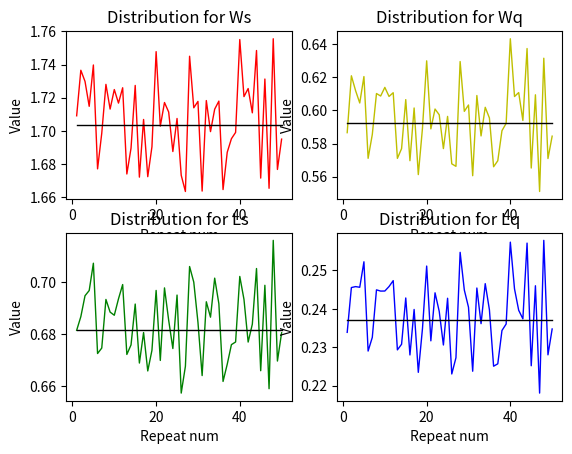

Python code for this plot:
# -*- coding: utf-8 -*-
import math
import random
import numpy as np
import matplotlib.pyplot as plt
from matplotlib.pyplot import MultipleLocator

la = 0.4
mu = 0.9
len_customer = 10000
repeat_size = 50
k_stage = 3


def ED(la, mu, size, k_stage):
    # arrive time
    arr_time = []
    for i in range(len_customer):
        arr_time.append(0.0)
    for i in range(len_customer):
        if i == 0:
            arr_time[i] = 0.0
        else:
            arr_time[i] = arr_time[i - 1] + random.expovariate(la)

    # serve distribution
    # Deterministic Distribution-----------------------------------------
    ser_time = []
    for i in range(len_customer):
        ser_time.append(0.0)

    series_t = np.zeros(size, dtype=np.float32)
    for i in range(1, len_customer):
        for j in range(k_stage):
            series_t[i] = series_t[i] + random.expovariate(mu)
        ser_time[i] = 1 / k_stage * series_t[i]
    # -------------------------------------------------------------------

    # leave time
    lea_time = []
    for i in range(len_customer):
        lea_time.append(0.0)
    for i in range(len_customer):
        if i == 0:
            lea_time[i] = arr_time[i] + ser_time[i]
        else:
            if lea_time[i - 1] < arr_time[i]:
                lea_time[i] = arr_time[i] + ser_time[i]
            else:
                lea_time[i] = lea_time[i - 1] + ser_time[i]

    # time line
    moment = np.zeros(2 * len_customer, dtype=np.float32)
    customer_num = np.zeros(2 * len_customer, dtype=np.float32)
    arr = 1
    lea = 1
    counter = 1
    while (arr <= len_customer - 1):
        if (arr_time[arr] < lea_time[lea]):
            moment[counter] = arr_time[arr]
            customer_num[counter] = customer_num[counter - 1] + 1
            counter = counter + 1
            arr = arr + 1
        else:
            moment[counter] = lea_time[lea]
            customer_num[counter] = customer_num[counter - 1] - 1
            counter = counter + 1
            if (lea < len_customer - 1):
                lea = lea + 1
    moment[counter] = lea_time[len_customer - 1]

    # simulating result
    total_Ls = 0
    total_Lq = 0
    total_Ws = 0
    total_Wq = 0
    for i in range(len_customer):
        total_Ws += (lea_time[i] - arr_time[i])
    sim_Ws = total_Ws / (len_customer)

    for i in range(len_customer):
        total_Wq += (lea_time[i] - arr_time[i] - ser_time[i])
    sim_Wq = total_Wq / (len_customer)

    for k in range(1, 2 * len_customer):
        if (moment[k + 1] == 0):
            break
        total_Ls = customer_num[k] * (moment[k + 1] - moment[k]) + total_Ls
    sim_Ls = total_Ls / (lea_time[-1] - arr_time[1])

    for k in range(1, 2 * len_customer):
        if (moment[k + 1] == 0):
            break
        if (customer_num[k] >= 2):
            total_Lq = (customer_num[k] - 1) * (moment[k + 1] - moment[k]) + total_Lq
    sim_Lq = total_Lq / (lea_time[-1] - arr_time[1])

    sim_result = [sim_Ws, sim_Wq, sim_Ls, sim_Lq]
    return sim_result

repeat_results = np.zeros((4, repeat_size), dtype=np.float32)

# Ws:0  Wq:1  Ls:2  Lq:3
for k in range(0, repeat_size):
    temp = ED(la, mu, len_customer, k_stage)
    repeat_results[0][k] = temp[0]
    repeat_results[1][k] = temp[1]
    repeat_results[2][k] = temp[2]
    repeat_results[3][k] = temp[3]

# theory result
# ED-----------------------------------------------------------------
Ws = ((1 + k_stage) * la) / (2 * k_stage * mu * (mu - la)) + 1 / mu
Wq = ((1 + k_stage) * la) / (2 * k_stage * mu * (mu - la))
Ls = ((1 + k_stage) * la * la) / (2 * k_stage * mu * (mu - la)) + la / mu
Lq = ((1 + k_stage) * la * la) / (2 * k_stage * mu * (mu - la))


# -------------------------------------------------------------------

def Mystd(data, ave):
    sum_num = 0.0
    for num in data:
        sum_num = sum_num + (num - ave) * (num - ave)
    #    result = cmath.sqrt(sum_num/len(data))
    result = (sum_num / len(data)) ** 0.5
    return result


def Myvar(data, ave):
    sum_num = 0.0
    for num in data:
        sum_num = sum_num + (num - ave) * (num - ave)
    result = sum_num / len(data)
    return result


# Confidence Interval
stlist = [Mystd(repeat_results[0], Ws), Mystd(repeat_results[1], Wq), Mystd(repeat_results[2], Ls),
          Mystd(repeat_results[3], Lq)]
error = []
n = repeat_size
for st in stlist:
    error.append(1.96 * (st / (n ** 0.5)))

# results
print("    Theory | Average of Repeat Simulation | Standard Deviation | Variance | CI Error")
print("Ws: %.4f " % Ws, "            %.4f            " % np.mean(repeat_results[0]),
      "      %.4f      " % Mystd(repeat_results[0], Ws), "    %.4f " % Myvar(repeat_results[0], Ws),
      "   %.4f " % error[0])
print("Wq: %.4f " % Wq, "            %.4f            " % np.mean(repeat_results[1]),
      "      %.4f      " % Mystd(repeat_results[1], Wq), "    %.4f " % Myvar(repeat_results[1], Wq),
      "   %.4f " % error[1])
print("Ls: %.4f " % Ls, "            %.4f            " % np.mean(repeat_results[2]),
      "      %.4f      " % Mystd(repeat_results[2], Ls), "    %.4f " % Myvar(repeat_results[2], Ls),
      "   %.4f " % error[2])
print("Lq: %.4f " % Lq, "            %.4f            " % np.mean(repeat_results[3]),
      "      %.4f      " % Mystd(repeat_results[3], Lq), "    %.4f " % Myvar(repeat_results[3], Lq),
      "   %.4f " % error[3])



# diagram
x = np.linspace(1, repeat_size, repeat_size)
Ws_line = np.zeros(repeat_size, dtype=np.float32)
for k in range(0, repeat_size):
    Ws_line[k] = Ws
Wq_line = np.zeros(repeat_size, dtype=np.float32)
for k in range(0, repeat_size):
    Wq_line[k] = Wq
Ls_line = np.zeros(repeat_size, dtype=np.float32)
for k in range(0, repeat_size):
    Ls_line[k] = Ls
Lq_line = np.zeros(repeat_size, dtype=np.float32)
for k in range(0, repeat_size):
    Lq_line[k] = Lq

plt.subplot(221)
ax1 = plt.gca()
# ax1.yaxis.set_major_locator(MultipleLocator(0.05))
plt.title('Distribution for Ws')
plt.xlabel('Repeat num')
plt.ylabel('Value')
plt.plot(x, repeat_results[0], 'r', linewidth=1, c='r')
plt.plot(x, Ws_line, 'r', linewidth=1, c='#000000')
####
plt.subplot(222)
ax2 = plt.gca()
# ax2.yaxis.set_major_locator(MultipleLocator(0.05))
plt.title('Distribution for Wq')
plt.xlabel('Repeat num')
plt.ylabel('Value')
plt.plot(x, repeat_results[1], 'r', linewidth=1, c='y')
plt.plot(x, Wq_line, 'r', linewidth=1, c='#000000')
plt.show()
###
plt.subplot(223)
# ax3=plt.gca()
# ax3.yaxis.set_major_locator(MultipleLocator(0.05))
plt.title('Distribution for Ls')
plt.xlabel('Repeat num')
plt.ylabel('Value')
plt.plot(x, repeat_results[2], 'r', linewidth=1, c='g')
plt.plot(x, Ls_line, 'r', linewidth=1, c='#000000')
###
plt.subplot(224)
# ax4=plt.gca()
# ax4.yaxis.set_major_locator(MultipleLocator(0.05))
plt.title('Distribution for Lq')
plt.xlabel('Repeat num')
plt.ylabel('Value')
plt.plot(x, repeat_results[3], 'r', linewidth=1, c='b')
plt.plot(x, Lq_line, 'r', linewidth=1, c='#000000')
plt.show()